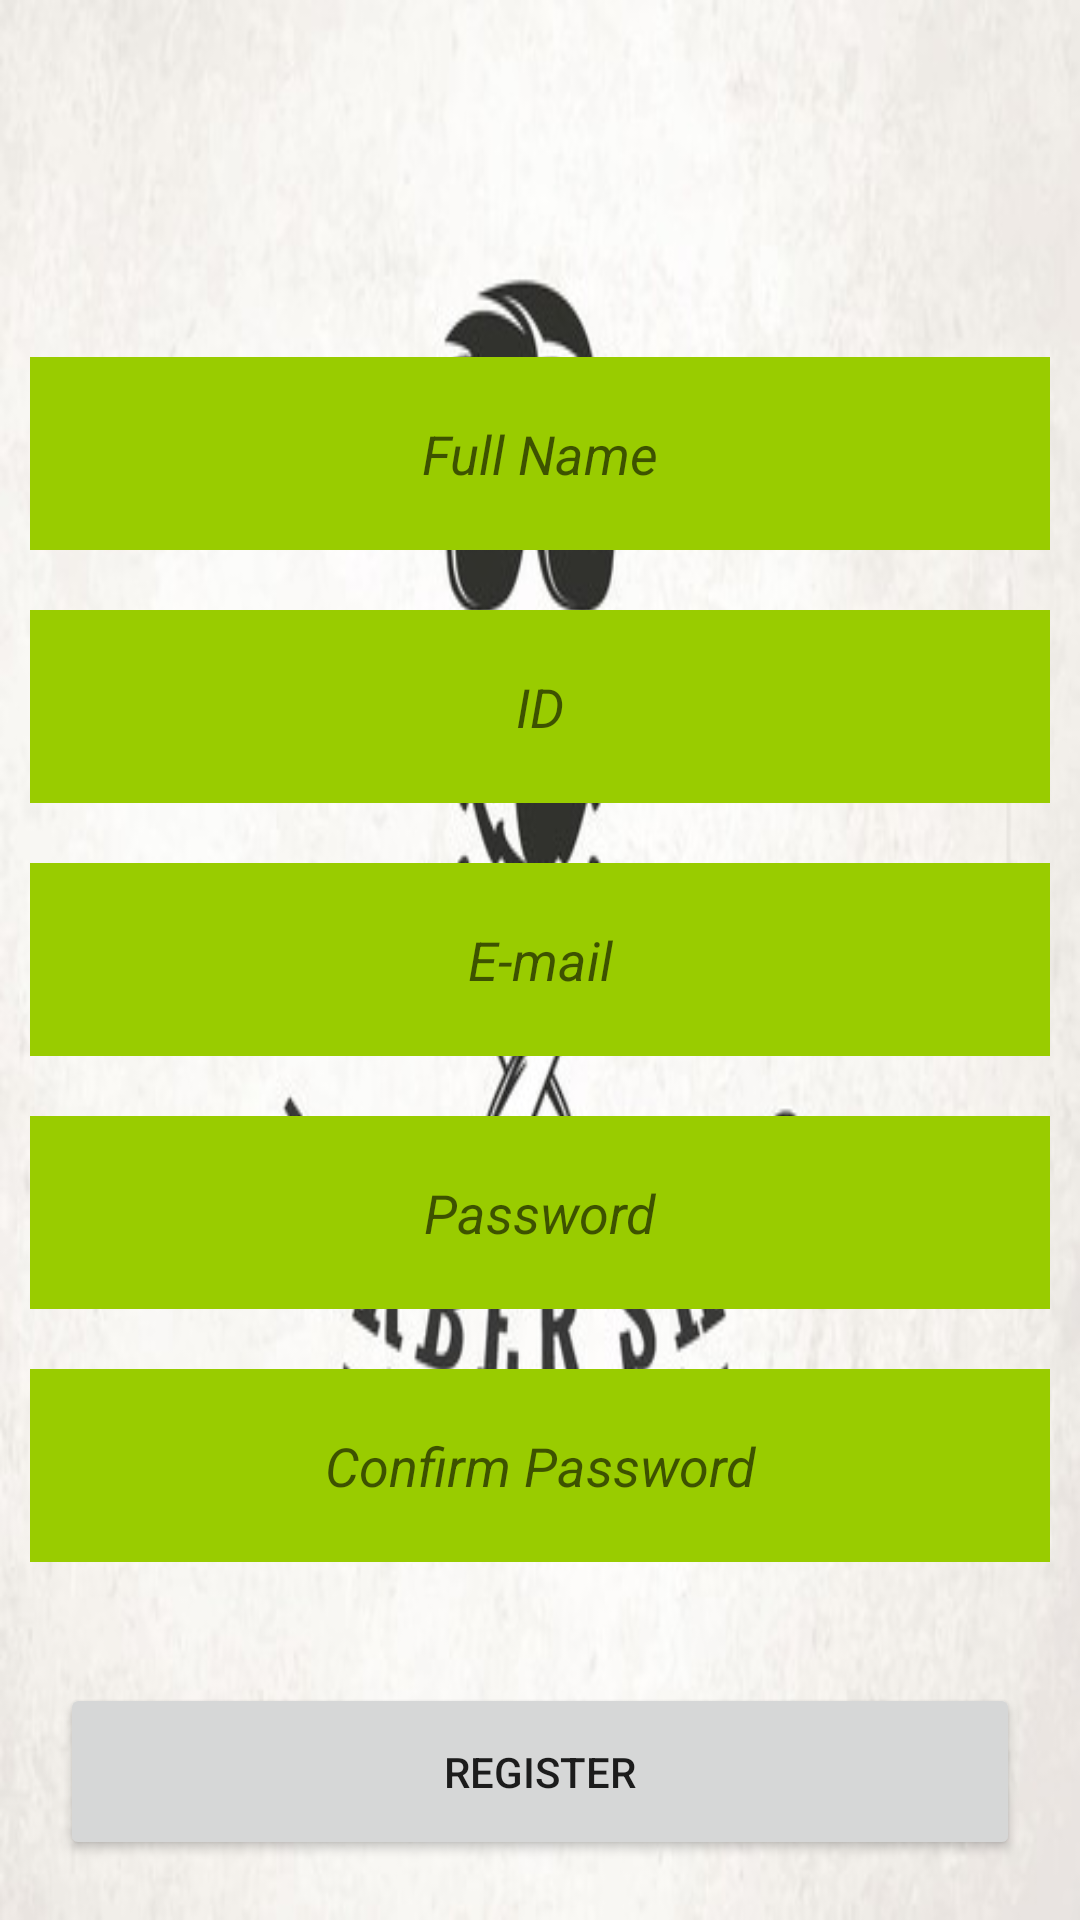

This screen was rendered from an Android layout file. Write that file and the resources it references.
<!-- AndroidManifest.xml: application theme Theme.BarberShop_App -->
<!-- res/layout/activity_register.xml -->
<?xml version="1.0" encoding="utf-8"?>
<FrameLayout xmlns:android="http://schemas.android.com/apk/res/android"
    android:layout_width="match_parent"
    android:layout_height="match_parent"
    android:background="@drawable/barbershoppicture">

    <LinearLayout
        android:layout_width="match_parent"
        android:layout_height="match_parent"
        android:gravity="center"
        android:orientation="vertical">

        <EditText
            android:id="@+id/editTextFullName"
            android:layout_width="match_parent"
            android:layout_height="wrap_content"
            android:layout_margin="10dp"
            android:background="@android:color/holo_green_light"
            android:drawablePadding="10dp"
            android:ems="10"
            android:gravity="center_horizontal"
            android:hint="Full Name"
            android:inputType="textMultiLine"
            android:padding="20dp"
            android:textSize="18sp"
            android:textStyle="italic" />

        <EditText
            android:id="@+id/editTextID"
            android:layout_width="match_parent"
            android:layout_height="wrap_content"
            android:layout_margin="10dp"
            android:background="@android:color/holo_green_light"
            android:drawablePadding="10dp"
            android:ems="10"
            android:gravity="center_horizontal"
            android:hint="ID"
            android:inputType="textMultiLine"
            android:padding="20dp"
            android:textSize="18sp"
            android:textStyle="italic" />

        <EditText
            android:id="@+id/editTextEmailRegister"
            android:layout_width="match_parent"
            android:layout_height="wrap_content"
            android:layout_margin="10dp"
            android:background="@android:color/holo_green_light"
            android:drawablePadding="10dp"
            android:ems="10"
            android:gravity="center_horizontal"
            android:hint="E-mail"
            android:inputType="textEmailAddress"
            android:padding="20dp"
            android:textSize="18sp"
            android:textStyle="italic" />

        <EditText
            android:id="@+id/editTextPasswordRegister"
            android:layout_width="match_parent"
            android:layout_height="wrap_content"
            android:layout_margin="10dp"
            android:background="@android:color/holo_green_light"
            android:drawablePadding="10dp"
            android:ems="10"
            android:gravity="center_horizontal"
            android:hint="Password"
            android:inputType="textPassword"
            android:padding="20dp"
            android:textSize="18sp"
            android:textStyle="italic" />

        <EditText
            android:id="@+id/editTextConfirmPassword"
            android:layout_width="match_parent"
            android:layout_height="wrap_content"
            android:layout_margin="10dp"
            android:background="@android:color/holo_green_light"
            android:drawablePadding="10dp"
            android:ems="10"
            android:gravity="center_horizontal"
            android:hint="Confirm Password"
            android:inputType="textPassword"
            android:padding="20dp"
            android:textSize="18sp"
            android:textStyle="italic" />
    </LinearLayout>

    <Button
        android:id="@+id/buttonConfirmRegister"
        android:layout_width="match_parent"
        android:layout_height="wrap_content"
        android:layout_gravity="bottom"
        android:layout_margin="20dp"
        android:onClick="ConfirmRegistration"
        android:padding="20dp"
        android:text="Register" />
</FrameLayout>
<!-- resources referenced by this layout -->
<resources>
  <!-- drawable barbershoppicture: jpg bitmap (drawable, 41801 bytes) -->
  <style name="Theme.BarberShop_App" parent="Theme.MaterialComponents.DayNight.DarkActionBar">
          
          <item name="colorPrimary">@color/purple_500</item>
          <item name="colorPrimaryVariant">@color/purple_700</item>
          <item name="colorOnPrimary">@color/white</item>
          
          <item name="colorSecondary">@color/teal_200</item>
          <item name="colorSecondaryVariant">@color/teal_700</item>
          <item name="colorOnSecondary">@color/black</item>
          
          <item name="android:statusBarColor" tools:targetApi="l">?attr/colorPrimaryVariant</item>
          
      </style>
  <!-- not gathered from this repository: default colours our renderer supplied (Android Studio template values) -->
  <color name="purple_500">#FF6200EE</color>
  <color name="purple_700">#FF3700B3</color>
  <color name="teal_200">#FF03DAC5</color>
  <color name="teal_700">#FF018786</color>
  <color name="black">#FF000000</color>
  <color name="white">#FFFFFFFF</color>
</resources>
